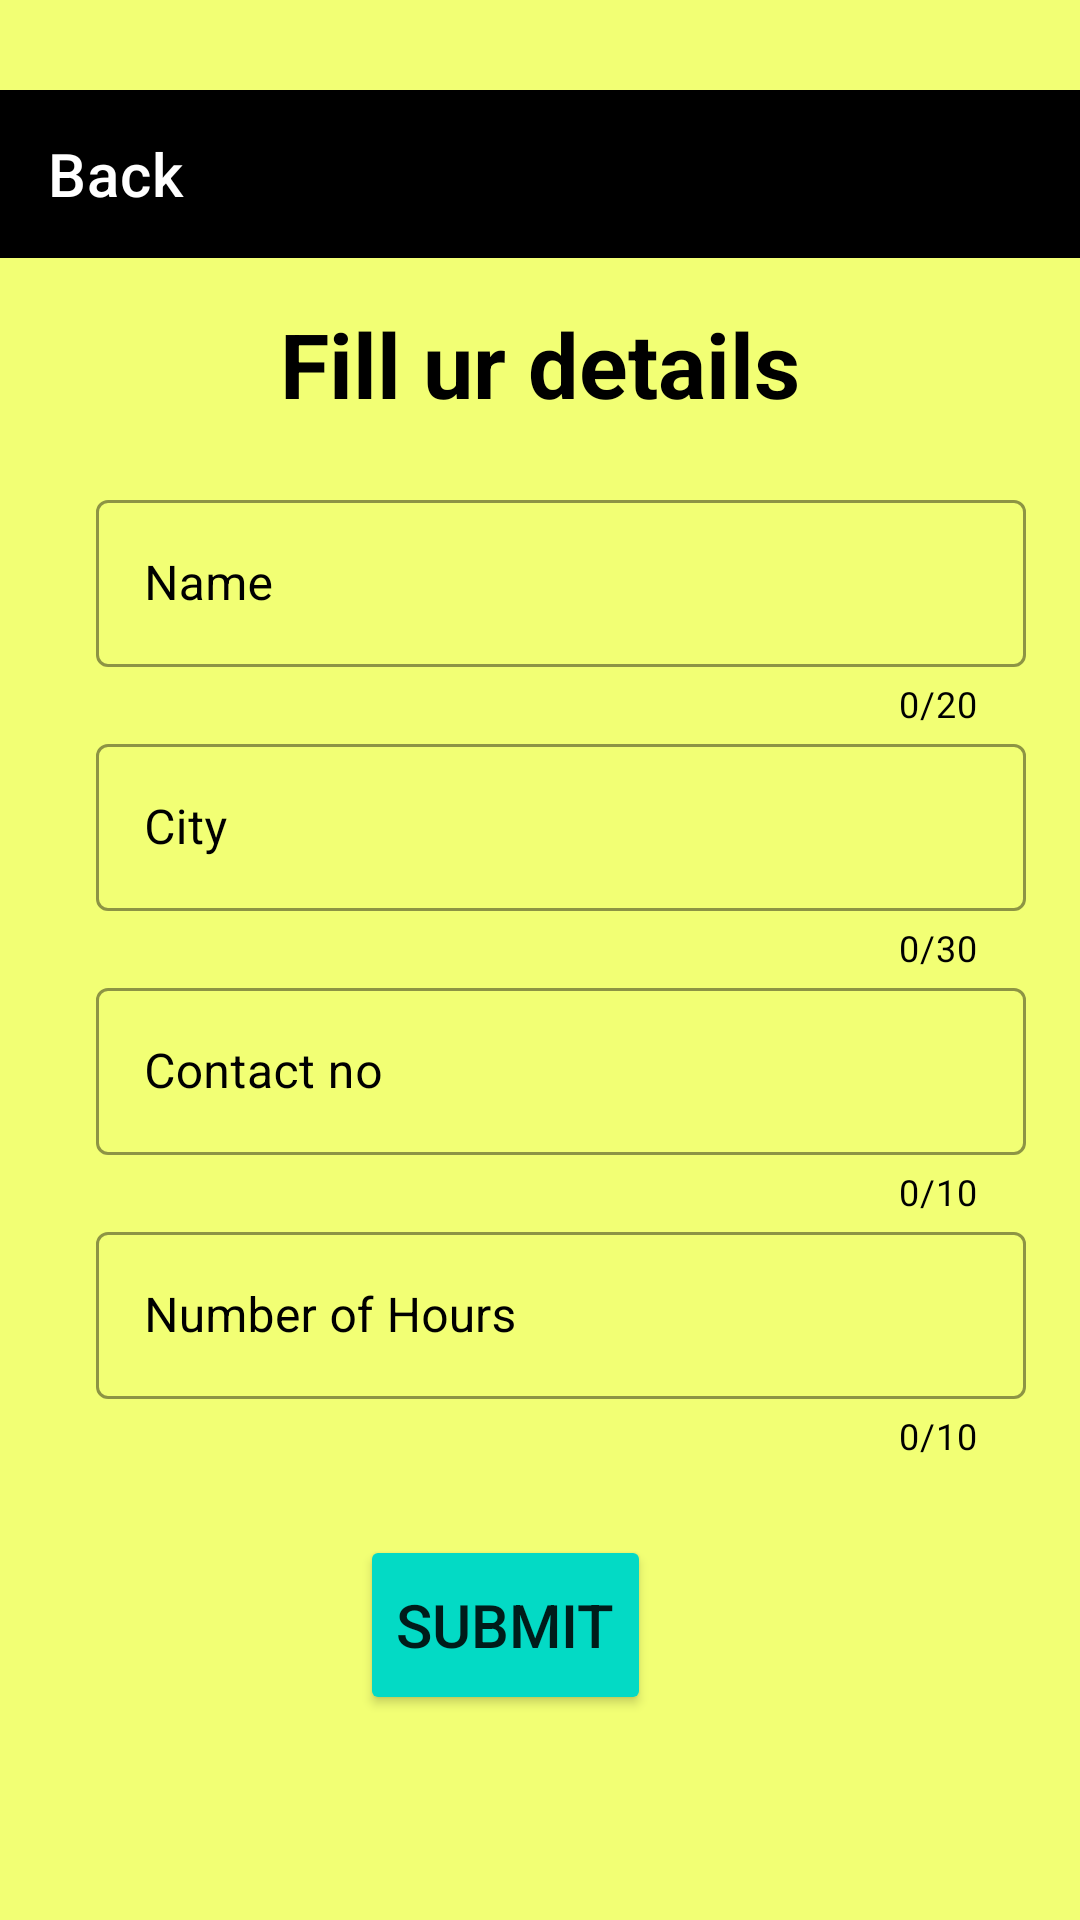

Produce the Android XML layout that renders to this screen, including the resource entries it uses.
<!-- AndroidManifest.xml: application theme Theme.Restaurant_Management_System -->
<!-- res/layout/activity_registration.xml -->
<?xml version="1.0" encoding="utf-8"?>
<LinearLayout

    xmlns:android="http://schemas.android.com/apk/res/android"
    xmlns:app="http://schemas.android.com/apk/res-auto"
    xmlns:tools="http://schemas.android.com/tools"
    android:layout_width="match_parent"
    android:background="@color/purple_200"
    android:orientation="vertical"
    android:layout_height="match_parent"
    tools:context=".registration">


    <LinearLayout
        android:layout_width="match_parent"
        android:layout_height="match_parent"
        android:orientation="vertical"
        android:background="#F2FF74"
        app:layout_constraintBottom_toBottomOf="parent"
        app:layout_constraintEnd_toEndOf="parent"
        app:layout_constraintStart_toStartOf="parent"
        app:layout_constraintTop_toTopOf="parent">


        <androidx.appcompat.widget.Toolbar
            android:layout_width="match_parent"
            android:layout_marginTop="30dp"
            android:paddingLeft="10dp"
            android:theme="@style/ThemeOverlay.AppCompat.Dark.ActionBar"
            android:paddingRight="20dp"
            android:background="@color/black"
            android:layout_height="?attr/actionBarSize"
            android:id="@+id/toolbar"
            app:title="Back ">
        </androidx.appcompat.widget.Toolbar>

        <TextView
            android:layout_width="wrap_content"
            android:layout_height="wrap_content"
            android:text="Fill ur details"
            android:textSize="30dp"
            android:textColor="@color/black"
            android:textStyle="bold"
            android:gravity="center"
            android:layout_gravity="center"
            android:layout_marginTop="15dp">

        </TextView>

        <com.google.android.material.textfield.TextInputLayout
            android:id="@+id/name"
            style="@style/Widget.MaterialComponents.TextInputLayout.OutlinedBox"
            android:layout_width="310dp"
            app:boxStrokeColor="@color/black"
            android:layout_height="wrap_content"
            android:layout_marginLeft="32dp"
            android:layout_marginTop="20dp"
            android:layout_marginRight="30dp"
            android:hint="Name"
            android:textColorHint="#000"
            app:counterEnabled="true"
            app:counterMaxLength="20"
            app:counterTextColor="@color/black">

            <com.google.android.material.textfield.TextInputEditText
                android:layout_width="match_parent"
                android:layout_height="wrap_content"
                android:drawablePadding="10dp"
                android:inputType="text"
                android:textColor="@color/black" />


        </com.google.android.material.textfield.TextInputLayout>




        <com.google.android.material.textfield.TextInputLayout
            android:id="@+id/city"
            style="@style/Widget.MaterialComponents.TextInputLayout.OutlinedBox"
            android:layout_width="310dp"
            app:boxStrokeColor="@color/black"
            android:layout_height="wrap_content"
            android:layout_marginLeft="32dp"
            android:layout_marginRight="30dp"
            android:hint="City"
            android:textColorHint="#000"
            app:counterEnabled="true"
            app:counterMaxLength="30"
            app:counterTextColor="@color/black">

            <com.google.android.material.textfield.TextInputEditText
                android:layout_width="match_parent"
                android:layout_height="wrap_content"
                android:drawablePadding="10dp"
                android:inputType="text"
                android:textColorHighlight="@color/black"
                android:textColor="@color/black" />


        </com.google.android.material.textfield.TextInputLayout>







        <com.google.android.material.textfield.TextInputLayout
            android:id="@+id/contact_number"
            style="@style/Widget.MaterialComponents.TextInputLayout.OutlinedBox"
            android:layout_width="310dp"
            android:layout_height="wrap_content"
            android:layout_marginLeft="32dp"
            android:layout_marginRight="30dp"
            android:hint="Contact no"
            android:textColorHint="#000"
            app:counterEnabled="true"
            app:counterMaxLength="10"
            app:boxStrokeColor="@color/black"
            app:counterTextColor="@color/black">

            <com.google.android.material.textfield.TextInputEditText
                android:layout_width="match_parent"
                android:layout_height="wrap_content"
                android:drawablePadding="10dp"
                android:inputType="number"
                android:textColor="@color/black" />


        </com.google.android.material.textfield.TextInputLayout>



        <com.google.android.material.textfield.TextInputLayout
            android:id="@+id/hours"
            style="@style/Widget.MaterialComponents.TextInputLayout.OutlinedBox"
            android:layout_width="310dp"
            android:layout_height="wrap_content"
            android:layout_marginLeft="32dp"
            android:layout_marginRight="30dp"
            android:hint="Number of Hours"
            android:textColorHint="#000"
            app:counterEnabled="true"
            app:counterMaxLength="10"
            app:boxStrokeColor="@color/black"
            app:counterTextColor="@color/black">

            <com.google.android.material.textfield.TextInputEditText
                android:layout_width="match_parent"
                android:layout_height="wrap_content"
                android:drawablePadding="10dp"
                android:inputType="number"
                android:textColor="@color/black" />


        </com.google.android.material.textfield.TextInputLayout>


        <Button
            android:id="@+id/submit"
            android:layout_width="wrap_content"
            android:layout_height="60dp"
            android:layout_marginLeft="120dp"
            android:layout_marginTop="25dp"
            android:backgroundTint="@color/teal_200"
            android:text="Submit"
            android:textSize="20dp">

        </Button>






    </LinearLayout>

</LinearLayout>
<!-- resources referenced by this layout -->
<resources>
  <style name="Theme.Restaurant_Management_System" parent="Theme.MaterialComponents.Light.NoActionBar">
          
          <item name="colorPrimary">@color/teal_200</item>
  
          <item name="colorPrimaryVariant">@color/purple_700</item>
          <item name="colorOnPrimary">@color/white</item>
          
          <item name="colorSecondary">@color/teal_200</item>
          <item name="colorSecondaryVariant">@color/teal_700</item>
          <item name="colorOnSecondary">@color/black</item>
          
          <item name="android:statusBarColor" tools:targetApi="l">?attr/colorPrimaryVariant</item>
          
      </style>
  <!-- not gathered from this repository: default colours our renderer supplied (Android Studio template values) -->
  <color name="purple_200">#FFBB86FC</color>
  <color name="purple_700">#FF3700B3</color>
  <color name="teal_200">#FF03DAC5</color>
  <color name="teal_700">#FF018786</color>
  <color name="black">#FF000000</color>
  <color name="white">#FFFFFFFF</color>
</resources>
